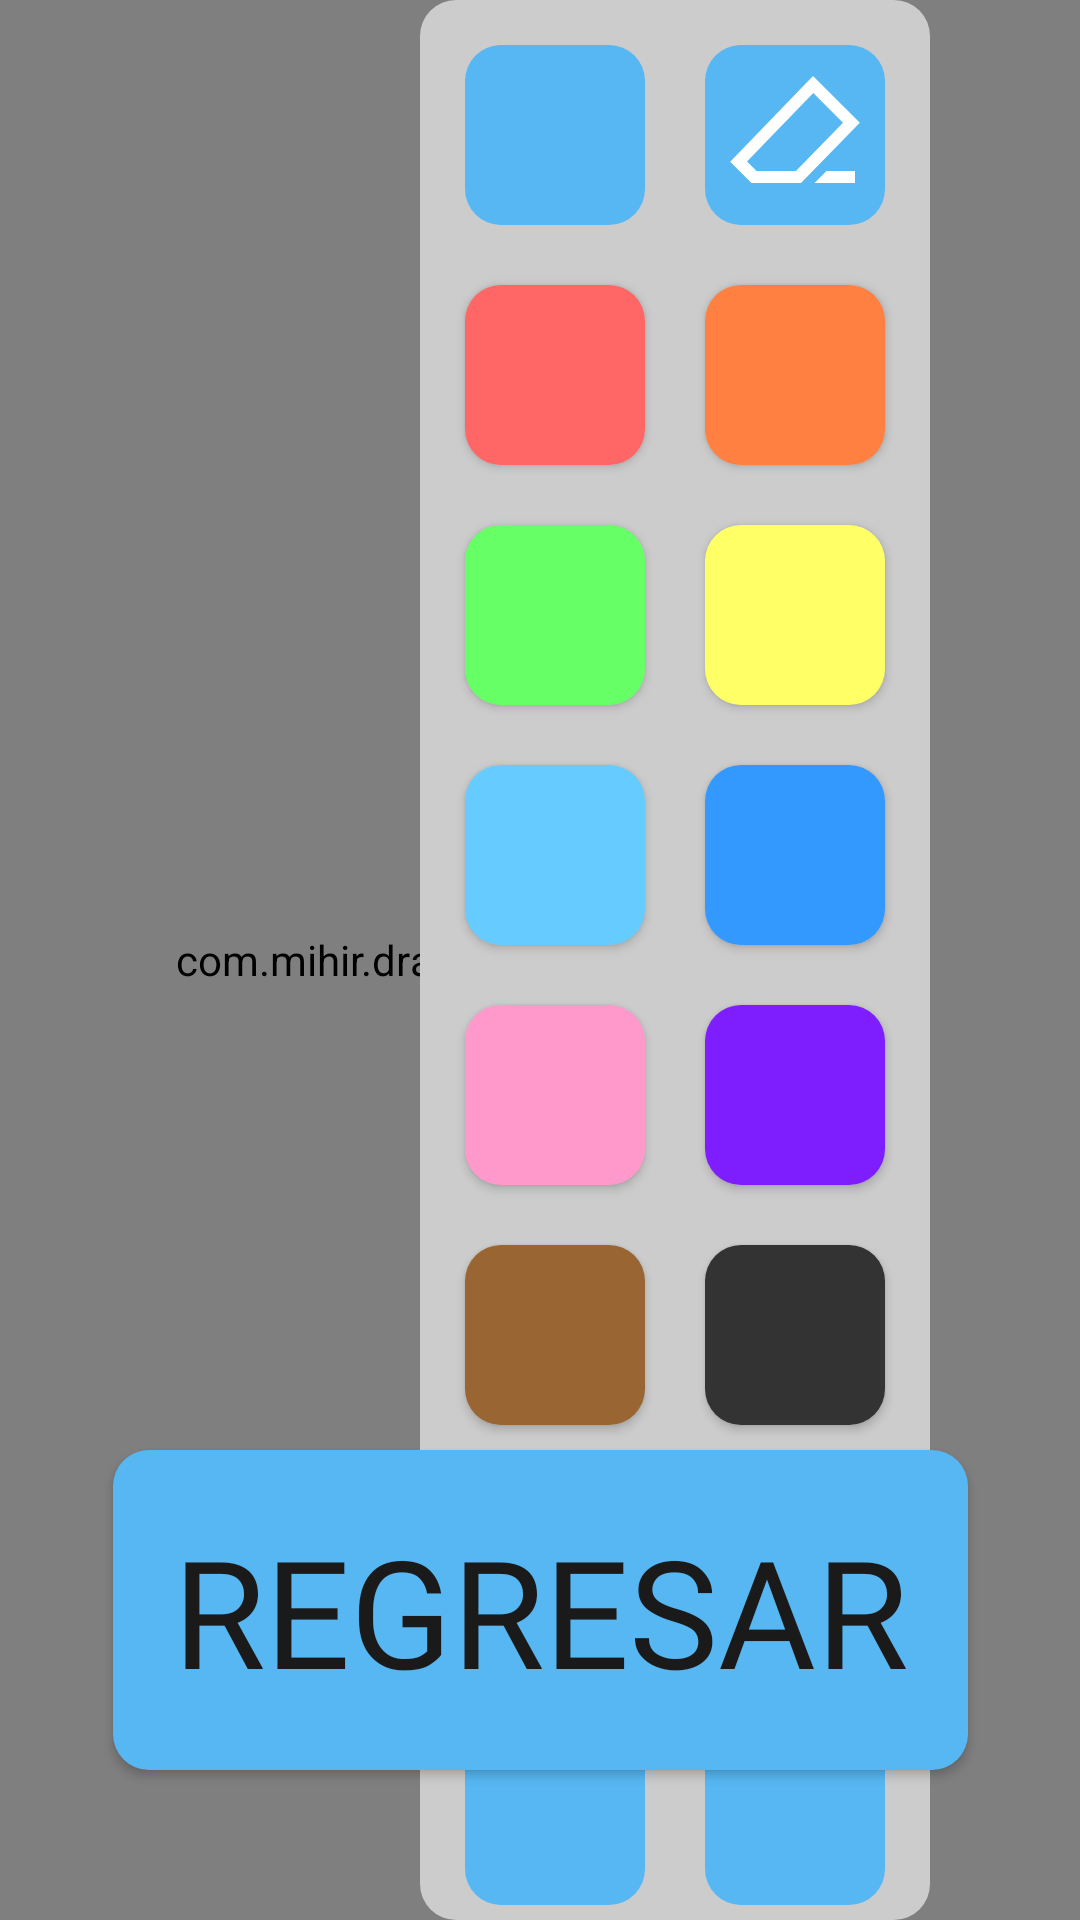

Produce the Android XML layout that renders to this screen, including the resource entries it uses.
<!-- AndroidManifest.xml: application theme Theme.Reto -->
<!-- res/layout/fragment_juego3.xml -->
<?xml version="1.0" encoding="utf-8"?>
<androidx.constraintlayout.widget.ConstraintLayout xmlns:android="http://schemas.android.com/apk/res/android"
    xmlns:app="http://schemas.android.com/apk/res-auto"
    xmlns:tools="http://schemas.android.com/tools"
    android:layout_width="match_parent"
    android:layout_height="match_parent"
    tools:context=".MainActivity">

    <com.mihir.drawingcanvas.drawingView
        android:id="@+id/drawing_view"
        android:layout_width="match_parent"
        android:layout_height="match_parent"
        app:layout_constraintBottom_toBottomOf="parent"
        app:layout_constraintEnd_toEndOf="parent"
        app:layout_constraintStart_toStartOf="parent"
        app:layout_constraintTop_toTopOf="parent">

    </com.mihir.drawingcanvas.drawingView>

    <Button
        android:id="@+id/btn_Juego_3_Regresar"
        android:layout_width="wrap_content"
        android:layout_height="wrap_content"
        android:layout_marginBottom="50dp"
        android:background="@drawable/custom_bienvenida_button"
        android:fontFamily="@font/basefont"
        android:padding="20dp"
        android:text="Regresar"
        android:textColor="@drawable/button_text"
        android:textSize="50dp"
        app:layout_constraintBottom_toBottomOf="@+id/drawing_view"
        app:layout_constraintEnd_toEndOf="parent"
        app:layout_constraintStart_toStartOf="parent" />

    <GridLayout
        android:id="@+id/gridLayout"
        android:layout_width="wrap_content"
        android:layout_height="wrap_content"
        android:layout_marginEnd="50dp"
        android:alignmentMode="alignMargins"
        android:background="@drawable/custom_grid_bg"
        android:columnCount="2"
        android:columnOrderPreserved="false"
        android:padding="5dp"
        android:rowCount="8"
        app:layout_constraintBottom_toBottomOf="parent"
        app:layout_constraintEnd_toEndOf="@+id/drawing_view"
        app:layout_constraintHorizontal_bias="1"
        app:layout_constraintStart_toStartOf="@+id/drawing_view"
        app:layout_constraintTop_toTopOf="parent">

        <ImageButton
            android:id="@+id/clearbtn"
            android:layout_width="60dp"
            android:layout_height="60dp"
            android:layout_gravity="center"
            android:background="@drawable/custom_bienvenida_button"
            android:backgroundTint="#57b7f2"
            android:padding="6dp"
            android:scaleType="fitCenter"
            android:src="@drawable/baseline_cleaning_services_24"
            app:layout_constraintBottom_toTopOf="@+id/gridLayout"
            app:layout_constraintEnd_toEndOf="parent"
            app:layout_constraintLeft_toRightOf="@+id/eraserbtn"
            app:layout_constraintTop_toTopOf="parent" />


        <ImageButton
            android:id="@+id/eraserbtn"
            android:layout_width="60dp"
            android:layout_height="60dp"
            android:layout_gravity="center"
            android:layout_margin="10dp"
            android:background="@drawable/custom_bienvenida_button"
            android:backgroundTint="#57b7f2"
            android:padding="6dp"
            android:scaleType="fitCenter"
            android:src="@drawable/baseline_ink_eraser_24"
            app:layout_constraintBottom_toTopOf="@+id/gridLayout"
            app:layout_constraintEnd_toStartOf="@+id/clearbtn"
            app:layout_constraintHorizontal_bias=".99"
            app:layout_constraintStart_toStartOf="parent"
            app:layout_constraintTop_toTopOf="parent" />

        <Button
            android:id="@+id/btn_red"
            android:layout_width="60dp"
            android:layout_height="60dp"
            android:layout_gravity="center"
            android:layout_margin="10dp"
            android:background="@drawable/custom_bienvenida_button"
            android:backgroundTint="@color/coloring_red" />

        <Button
            android:id="@+id/btn_orange"
            android:layout_width="60dp"
            android:layout_height="60dp"
            android:layout_gravity="center"
            android:layout_margin="10dp"
            android:background="@drawable/custom_bienvenida_button"
            android:backgroundTint="@color/coloring_orange" />


        <Button
            android:id="@+id/btn_green"
            android:layout_width="60dp"
            android:layout_height="60dp"
            android:layout_gravity="center"
            android:layout_margin="10dp"
            android:background="@drawable/custom_bienvenida_button"
            android:backgroundTint="@color/coloring_green" />

        <Button
            android:id="@+id/btn_yellow"
            android:layout_width="60dp"
            android:layout_height="60dp"
            android:layout_gravity="center"
            android:layout_margin="10dp"
            android:background="@drawable/custom_bienvenida_button"
            android:backgroundTint="@color/coloring_yellow" />

        <Button
            android:id="@+id/btn_cyan"
            android:layout_width="60dp"
            android:layout_height="60dp"
            android:layout_gravity="center"
            android:layout_margin="10dp"
            android:background="@drawable/custom_bienvenida_button"
            android:backgroundTint="@color/coloring_cyan" />

        <Button
            android:id="@+id/btn_blue"
            android:layout_width="60dp"
            android:layout_height="60dp"
            android:layout_gravity="center"
            android:layout_margin="10dp"
            android:background="@drawable/custom_bienvenida_button"
            android:backgroundTint="@color/coloring_blue" />


        <Button
            android:id="@+id/btn_pink"
            android:layout_width="60dp"
            android:layout_height="60dp"
            android:layout_gravity="center"
            android:layout_margin="10dp"
            android:background="@drawable/custom_bienvenida_button"
            android:backgroundTint="@color/coloring_pink" />

        <Button
            android:id="@+id/btn_purple"
            android:layout_width="60dp"
            android:layout_height="60dp"
            android:layout_gravity="center"
            android:layout_margin="10dp"
            android:background="@drawable/custom_bienvenida_button"
            android:backgroundTint="@color/coloring_purple" />

        <Button
            android:id="@+id/btn_brown"
            android:layout_width="60dp"
            android:layout_height="60dp"
            android:layout_gravity="center"
            android:layout_margin="10dp"
            android:background="@drawable/custom_bienvenida_button"
            android:backgroundTint="@color/coloring_brown" />

        <Button
            android:id="@+id/btn_black"
            android:layout_width="60dp"
            android:layout_height="60dp"
            android:layout_gravity="center"
            android:layout_margin="10dp"
            android:background="@drawable/custom_bienvenida_button"
            android:backgroundTint="@color/coloring_black" />

        <Button
            android:id="@+id/btn_gray"
            android:layout_width="60dp"
            android:layout_height="60dp"
            android:layout_gravity="center"
            android:layout_margin="10dp"
            android:background="@drawable/custom_bienvenida_button"
            android:backgroundTint="@color/coloring_gray" />

        <Button
            android:id="@+id/btn_white"
            android:layout_width="60dp"
            android:layout_height="60dp"
            android:layout_gravity="center"
            android:layout_margin="10dp"
            android:background="@drawable/custom_bienvenida_button"
            android:backgroundTint="@color/coloring_white" />

        <ImageButton
            android:id="@+id/undobtn"
            android:layout_width="60dp"
            android:layout_height="60dp"
            android:layout_gravity="center"
            android:layout_margin="10dp"
            android:background="@drawable/custom_bienvenida_button"
            android:backgroundTint="#57b7f2"
            android:padding="6dp"
            android:scaleType="fitCenter"
            android:src="@drawable/baseline_undo_24"
            app:layout_constraintBottom_toBottomOf="parent"
            app:layout_constraintEnd_toStartOf="@+id/redobtn"
            app:layout_constraintHorizontal_bias="0.99"
            app:layout_constraintStart_toStartOf="parent"
            app:layout_constraintTop_toBottomOf="@+id/gridLayout" />

        <ImageButton
            android:id="@+id/redobtn"
            android:layout_width="60dp"
            android:layout_height="60dp"
            android:layout_gravity="center"
            android:layout_margin="10dp"
            android:background="@drawable/custom_bienvenida_button"
            android:backgroundTint="#57b7f2"
            android:padding="6dp"
            android:scaleType="fitCenter"
            android:src="@drawable/baseline_redo_24"
            app:layout_constraintBottom_toBottomOf="parent"
            app:layout_constraintEnd_toEndOf="parent"
            app:layout_constraintLeft_toRightOf="@id/undobtn"
            app:layout_constraintTop_toBottomOf="@+id/gridLayout" />
    </GridLayout>


</androidx.constraintlayout.widget.ConstraintLayout>
<!-- resources referenced by this layout -->
<resources>
  <color name="coloring_black">#333333</color>
  <color name="coloring_blue">#3399FF</color>
  <color name="coloring_brown">#996633</color>
  <color name="coloring_cyan">#66CCFF</color>
  <color name="coloring_gray">#999999</color>
  <color name="coloring_green">#66FF66</color>
  <color name="coloring_orange">#FF8040</color>
  <color name="coloring_pink">#FF99CC</color>
  <color name="coloring_purple">#7E1EFF</color>
  <color name="coloring_red">#FF6666</color>
  <color name="coloring_white">#F2F2F2</color>
  <color name="coloring_yellow">#FFFF66</color>
  <!-- drawable baseline_ink_eraser_24 (drawable) -->
  <vector xmlns:android="http://schemas.android.com/apk/res/android"
      android:width="24dp"
      android:height="24dp"
      android:viewportWidth="960"
      android:viewportHeight="960"
      android:tint="#FFFFFF">
    <path
        android:fillColor="@android:color/white"
        android:pathData="M690,720L880,720L880,800L610,800L690,720ZM190,800L48,658L600,86L912,398L520,800L190,800ZM486,720L800,398L602,200L160,656L224,720L486,720ZM480,480L480,480L480,480L480,480L480,480L480,480Z"/>
  </vector>
  <!-- drawable button_text (drawable) -->
  <?xml version="1.0" encoding="utf-8"?>
  
  <selector xmlns:android="http://schemas.android.com/apk/res/android">
      <item android:state_pressed="true" android:color="@color/md_theme_light_primary" />
      <item android:color="#1A1A1A" />
  </selector>
  <!-- drawable custom_bienvenida_button (drawable) -->
  <?xml version="1.0" encoding="utf-8"?>
  
  <selector xmlns:android="http://schemas.android.com/apk/res/android">
      <item android:state_pressed="true">
          <shape>
              <solid android:color="@color/md_theme_light_primaryContainer"/> 
              <corners android:radius="12dp"/>
          </shape>
      </item>
      <item>
  
          <shape>
              <solid android:color="#57B7F2"/> 
              <corners android:radius="12dp"/>
          </shape>
      </item>
  </selector>
  <!-- drawable custom_grid_bg (drawable) -->
  <?xml version="1.0" encoding="utf-8"?>
  
  <shape xmlns:android="http://schemas.android.com/apk/res/android"
      android:shape="rectangle">
      <corners android:radius="12dp" />
      <solid android:color="#CCCCCC" />
  </shape>
  <style name="Theme.Reto" parent="Base.Theme.Reto" />
  <color name="md_theme_light_primary">#9A4520</color>
  <color name="md_theme_light_primaryContainer">#FFDBCE</color>
  <style name="Base.Theme.Reto" parent="Theme.AppCompat.Light.NoActionBar">
          
          
      </style>
</resources>
